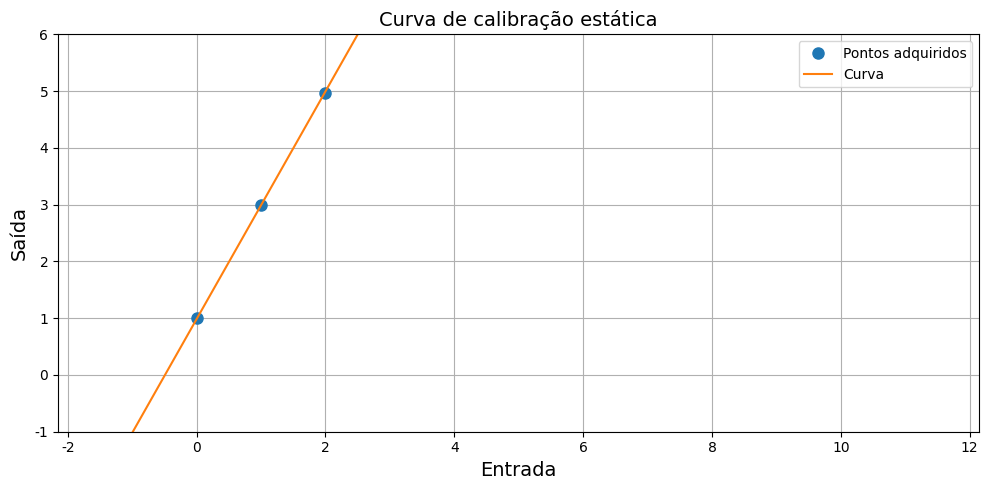
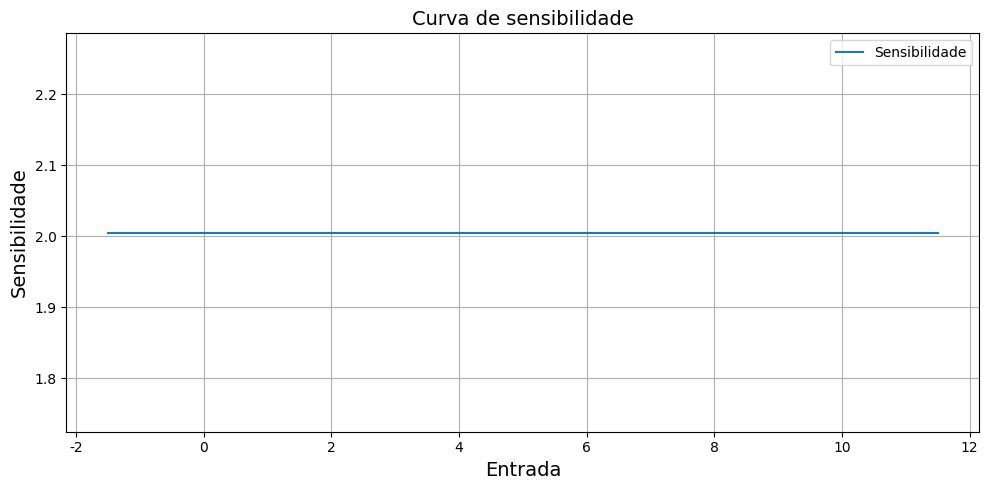
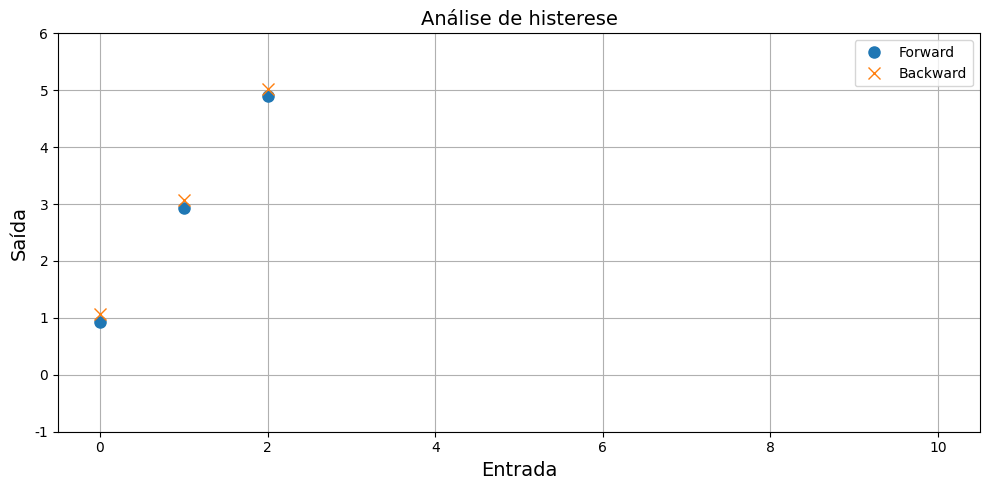

Python code for these plots, in order:
import numpy as np
import matplotlib.pyplot as plt

plt.rcParams['font.family'] = 'Courier New'

points = [0, 1, 2, 3, 4, 5, 6, 7, 8, 9, 10]

forward_dict = {
    0: [0.94, 0.91, 0.97, 0.94, 0.88],
    1: [2.86, 2.89, 2.92, 2.80, 3.15],
    2: [4.82, 4.88, 4.90, 4.87, 5.03],
    3: [7.14, 6.82, 6.99, 6.96, 6.97],
    4: [8.94, 8.82, 8.95, 8.80, 9.07],
    5: [10.92, 11.08, 11.07, 11.01, 10.97],
    6: [13.19, 13.07, 12.84, 13.19, 13.09],
    7: [15.04, 14.91, 15.16, 15.15, 15.01],
    8: [17.09, 17.12, 16.91, 17.09, 17.09],
    9: [18.97, 19.16, 18.99, 18.91, 19.06],
    10: [21.10, 21.15, 20.98, 21.08, 20.81]
}

backward_dict = {
    0: [0.99, 1.06, 1.08, 1.17, 1.02],
    1: [3.06, 3.11, 3.19, 3.10, 2.88],
    2: [5.04, 5.12, 4.94, 5.00, 4.98],
    3: [7.04, 7.11, 7.16, 7.17, 7.04],
    4: [9.07, 8.95, 9.10, 9.10, 8.81],
    5: [10.82, 11.10, 11.00, 11.06, 10.92],
    6: [12.90, 12.91, 13.04, 13.06, 12.91],
    7: [15.18, 14.93, 14.93, 15.02, 15.05],
    8: [16.87, 17.02, 17.15, 17.10, 16.97],
    9: [19.03, 18.88, 18.94, 19.00, 19.05],
    10: [20.88, 21.12, 21.15, 21.02, 21.18]
}


class CaracteristicasEstaticas:

    def __init__(self, points, forward_dict, backward_dict, ordem_ajuste=1):
        self.points = points
        self.forward_dict = forward_dict
        self.backward_dict = backward_dict
        self.ordem_ajuste = ordem_ajuste

        # Cálculos
        self._calcular_medias()
        self._calcular_erro_aleatorio()
        self._calcular_repetibilidade()
        self._ajuste_polinomial()
        self._avaliacao_do_ajuste()
        self._calcular_histerese()
        self._gerar_plots()

    # ============================================================
    def _calcular_medias(self):
        """Médias forward / backward e pontos médios."""
        self.fwd_avg = [float(np.mean(self.forward_dict[p])) for p in self.points]
        self.bwd_avg = [float(np.mean(self.backward_dict[p])) for p in self.points]
        self.avg_pts = [(f + b) / 2 for f, b in zip(self.fwd_avg, self.bwd_avg)]

    # ============================================================
    def _calcular_erro_aleatorio(self):
        """Erro aleatório local e global."""
        self.erro_aleatorio_local = {}
        self.erro_aleatorio_global = 0

        for idx, p in enumerate(self.points):

            media_do_ponto = self.avg_pts[idx]
            todas = self.forward_dict[p] + self.backward_dict[p]

            EA_abs = np.abs([y - media_do_ponto for y in todas])
            max_local = float(np.max(EA_abs))
            self.erro_aleatorio_local[p] = max_local

            if max_local > self.erro_aleatorio_global:
                self.erro_aleatorio_global = max_local

    # ============================================================
    def _calcular_repetibilidade(self):
        """Diferença max-min % para cada ponto."""
        repetibilidade = {}

        for p in self.points:
            repetibilidade[p] = float(
                (np.max(self.forward_dict[p] + self.backward_dict[p]) -
                 np.min(self.forward_dict[p] + self.backward_dict[p])) * 100 / 5
            )

        self.repetibilidade = repetibilidade
        self.repetibilidade_max = max(repetibilidade.values())

    # ============================================================
    def _ajuste_polinomial(self):
        """Ajuste polinomial e sensibilidade."""
        self.curva_calib_estatica = np.polyfit(self.points, self.avg_pts, self.ordem_ajuste)
        self.sensibilidade = np.polyder(self.curva_calib_estatica)

    # ============================================================
    def _avaliacao_do_ajuste(self):
        """Erro de linearidade ou conformidade."""
        valores = np.polyval(self.curva_calib_estatica, self.points)
        diffs = np.abs(np.array(valores) - np.array(self.avg_pts))

        Dfm = np.max(diffs)
        self.erro_ajuste = (Dfm / 5) * 100

    # ============================================================
    def _calcular_histerese(self):
        """Histerese: diferença entre forward e backward."""
        diferencas = np.abs(np.array(self.fwd_avg) - np.array(self.bwd_avg))
        Hmax = np.max(diferencas)
        self.erro_histerese = (Hmax / 5) * 100

    # ============================================================
    def _gerar_plots(self):
        """Gera as três figuras: curva, sensibilidade e histerese."""
        x_plot = np.linspace(min(self.points) - max(self.points) * 0.15, max(self.points) + max(self.points) * 0.15,
                             300)  # coloco 10% a mais de pontos em cada direção para fazer o plot

        # Curva de calibração
        self.fig_ccs, ax = plt.subplots(figsize=(10, 5))
        ax.plot(self.points, self.avg_pts, 'o', label='Pontos adquiridos', markersize=8, )
        ax.plot(x_plot, np.poly1d(self.curva_calib_estatica)(x_plot), '-', label='Curva')
        ax.set_xlabel('Entrada', fontsize=14)
        ax.set_ylabel('Saída', fontsize=14)
        ax.set_title('Curva de calibração estática', fontsize=14)
        ax.set_ylim(-1, 6)
        ax.grid(True)
        ax.legend()
        self.fig_ccs.tight_layout()

        # Sensibilidade
        self.fig_csens, ax1 = plt.subplots(figsize=(10, 5))
        ax1.plot(x_plot, np.poly1d(self.sensibilidade)(x_plot), '-', label='Sensibilidade')
        ax1.set_xlabel('Entrada', fontsize=14)
        ax1.set_ylabel('Sensibilidade', fontsize=14)
        ax1.set_title('Curva de sensibilidade', fontsize=14)
        ax1.grid(True)
        ax1.margins(y=0.9)
        ax1.legend()
        self.fig_csens.tight_layout()

        # Histerese
        self.fig_hist, ax2 = plt.subplots(figsize=(10, 5))
        ax2.plot(self.points, self.fwd_avg, 'o', label='Forward', markersize=8, )
        ax2.plot(self.points, self.bwd_avg, 'x', label='Backward', markersize=8, )
        ax2.set_xlabel('Entrada', fontsize=14)
        ax2.set_ylabel('Saída', fontsize=14)
        ax2.set_title('Análise de histerese', fontsize=14)
        ax2.set_ylim(-1, 6)
        ax2.grid(True)
        ax2.margins(y=0.9)
        ax2.legend()
        self.fig_hist.tight_layout()


car_est = CaracteristicasEstaticas(points=points, forward_dict=forward_dict, backward_dict=backward_dict,
                                   ordem_ajuste=1)
